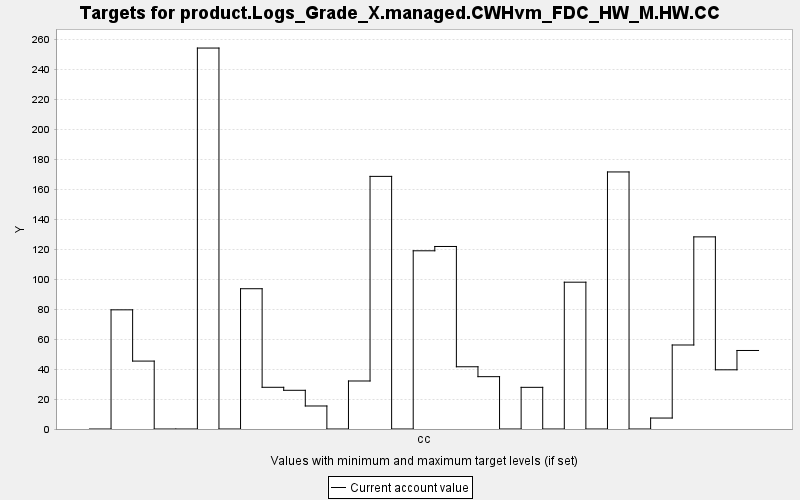

The table this chart was drawn from, first rows:
TARGET, PERIOD, YEAR, PERIODWIDTH, MINIMUM, MAXIMUM, MINWEIGHT, MAXWEIGHT, CURRENT, SUMMARY
product.Logs_Grade_X.managed.CWHvm_FDC_H…, 0, 0, 10.0, 0.0, 10000, 1.0, 1.0, 0.0, 0.0
product.Logs_Grade_X.managed.CWHvm_FDC_H…, 1, 10, 10.0, 0.0, 10000, 1.0, 1.0, 79.5, 0.0
product.Logs_Grade_X.managed.CWHvm_FDC_H…, 2, 20, 10.0, 0.0, 10000, 1.0, 1.0, 45.31, 0.0
product.Logs_Grade_X.managed.CWHvm_FDC_H…, 3, 30, 10.0, 0.0, 10000, 1.0, 1.0, 0.0, 0.0
product.Logs_Grade_X.managed.CWHvm_FDC_H…, 4, 40, 10.0, 0.0, 10000, 1.0, 1.0, 0.0, 0.0
product.Logs_Grade_X.managed.CWHvm_FDC_H…, 5, 50, 10.0, 0.0, 10000, 1.0, 1.0, 254.1, 0.0
product.Logs_Grade_X.managed.CWHvm_FDC_H…, 6, 60, 10.0, 0.0, 10000, 1.0, 1.0, 0.0, 0.0
product.Logs_Grade_X.managed.CWHvm_FDC_H…, 7, 70, 10.0, 0.0, 10000, 1.0, 1.0, 93.58, 0.0
product.Logs_Grade_X.managed.CWHvm_FDC_H…, 8, 80, 10.0, 0.0, 10000, 1.0, 1.0, 27.82, 0.0
product.Logs_Grade_X.managed.CWHvm_FDC_H…, 9, 90, 10.0, 0.0, 10000, 1.0, 1.0, 25.82, 0.0
product.Logs_Grade_X.managed.CWHvm_FDC_H…, 10, 100, 10.0, 0.0, 10000, 1.0, 1.0, 15.35, 0.0
product.Logs_Grade_X.managed.CWHvm_FDC_H…, 11, 110, 10.0, 0.0, 10000, 1.0, 1.0, 0.0, 0.0
product.Logs_Grade_X.managed.CWHvm_FDC_H…, 12, 120, 10.0, 0.0, 10000, 1.0, 1.0, 32.03, 0.0
product.Logs_Grade_X.managed.CWHvm_FDC_H…, 13, 130, 10.0, 0.0, 10000, 1.0, 1.0, 168.5, 0.0
product.Logs_Grade_X.managed.CWHvm_FDC_H…, 14, 140, 10.0, 0.0, 10000, 1.0, 1.0, 0.0, 0.0
product.Logs_Grade_X.managed.CWHvm_FDC_H…, 15, 150, 10.0, 0.0, 10000, 1.0, 1.0, 118.9, 0.0
product.Logs_Grade_X.managed.CWHvm_FDC_H…, 16, 160, 10.0, 0.0, 10000, 1.0, 1.0, 121.8, 0.0
product.Logs_Grade_X.managed.CWHvm_FDC_H…, 17, 170, 10.0, 0.0, 10000, 1.0, 1.0, 41.52, 0.0
product.Logs_Grade_X.managed.CWHvm_FDC_H…, 18, 180, 10.0, 0.0, 10000, 1.0, 1.0, 34.92, 0.0
product.Logs_Grade_X.managed.CWHvm_FDC_H…, 19, 190, 10.0, 0.0, 10000, 1.0, 1.0, 0.0, 0.0
product.Logs_Grade_X.managed.CWHvm_FDC_H…, 20, 200, 10.0, 0.0, 10000, 1.0, 1.0, 27.8, 0.0
product.Logs_Grade_X.managed.CWHvm_FDC_H…, 21, 210, 10.0, 0.0, 10000, 1.0, 1.0, 0.0, 0.0
product.Logs_Grade_X.managed.CWHvm_FDC_H…, 22, 220, 10.0, 0.0, 10000, 1.0, 1.0, 97.94, 0.0
product.Logs_Grade_X.managed.CWHvm_FDC_H…, 23, 230, 10.0, 0.0, 10000, 1.0, 1.0, 0.0, 0.0
product.Logs_Grade_X.managed.CWHvm_FDC_H…, 24, 240, 10.0, 0.0, 10000, 1.0, 1.0, 171.5, 0.0
product.Logs_Grade_X.managed.CWHvm_FDC_H…, 25, 250, 10.0, 0.0, 10000, 1.0, 1.0, 0.0, 0.0
product.Logs_Grade_X.managed.CWHvm_FDC_H…, 26, 260, 10.0, 0.0, 10000, 1.0, 1.0, 7.311, 0.0
product.Logs_Grade_X.managed.CWHvm_FDC_H…, 27, 270, 10.0, 0.0, 10000, 1.0, 1.0, 56.04, 0.0
product.Logs_Grade_X.managed.CWHvm_FDC_H…, 28, 280, 10.0, 0.0, 10000, 1.0, 1.0, 128.2, 0.0
product.Logs_Grade_X.managed.CWHvm_FDC_H…, 29, 290, 10.0, 0.0, 10000, 1.0, 1.0, 39.49, 0.0
product.Logs_Grade_X.managed.CWHvm_FDC_H…, 30, 300, 10.0, 0.0, 10000, 1.0, 1.0, 52.38, 0.0
